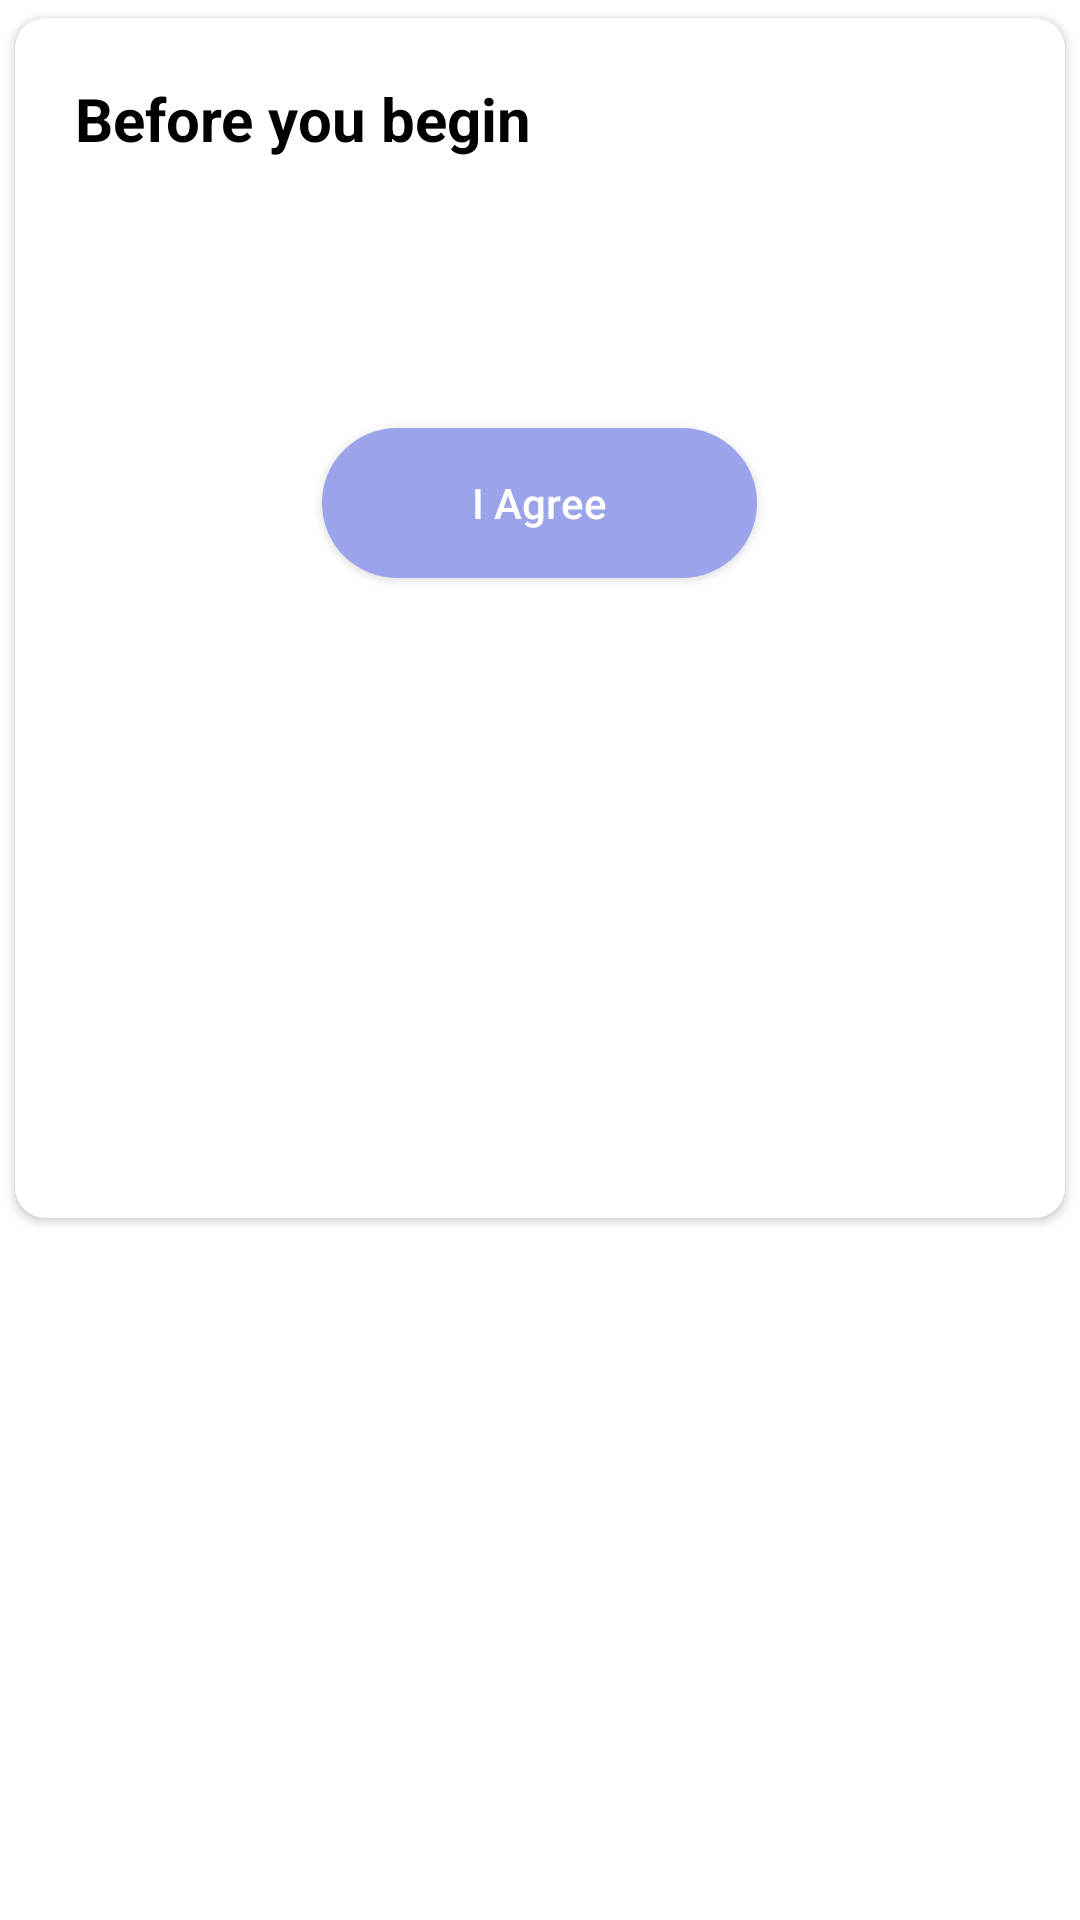

Layout XML and referenced resources for this Android screen:
<!-- AndroidManifest.xml: application theme Theme.MentalStatus -->
<!-- res/layout/agreement_dialog.xml -->
<?xml version="1.0" encoding="utf-8"?>
<RelativeLayout xmlns:android="http://schemas.android.com/apk/res/android"
    android:layout_width="match_parent"
    android:layout_height="match_parent"
    xmlns:app="http://schemas.android.com/apk/res-auto">

    <androidx.cardview.widget.CardView
        android:layout_width="match_parent"
        android:layout_height="wrap_content"
        app:cardUseCompatPadding="true"
        app:cardCornerRadius="10dp">

        <LinearLayout
            android:layout_width="match_parent"
            android:layout_height="400dp"
            android:orientation="vertical"
            android:padding="20dp">

            <TextView
                android:layout_width="match_parent"
                android:layout_height="55dp"
                android:text="Before you begin"
                android:textColor="@color/black"
                android:textSize="20sp"
                android:textStyle="bold"/>

            <TextView
                android:layout_width="match_parent"
                android:layout_height="wrap_content"
                android:layout_marginStart="20dp"
                android:layout_marginEnd="20dp"
                android:layout_marginBottom="20dp"
                android:textSize="16sp"
                android:id="@+id/agreementTV"/>


            <androidx.appcompat.widget.AppCompatButton
                android:id="@+id/agreeBtn"
                android:layout_width="wrap_content"
                android:layout_marginTop="20dp"
                android:layout_height="50dp"
                android:layout_gravity="center|bottom"
                android:background="@drawable/round_border"
                android:paddingStart="50dp"
                android:paddingEnd="50dp"
                android:text="I Agree"
                android:textAllCaps="false"
                android:textColor="#FFFFFF" />
        </LinearLayout>

    </androidx.cardview.widget.CardView>

</RelativeLayout>


<!-- resources referenced by this layout -->
<resources>
  <color name="black">#FF000000</color>
  <!-- drawable round_border (drawable) -->
  <?xml version="1.0" encoding="utf-8"?>
  <shape xmlns:android="http://schemas.android.com/apk/res/android"
      android:shape="rectangle">
  
      <solid android:color="@color/Light" />
      <corners android:radius="100dp"></corners>
  
  
  </shape>
  <style name="Theme.MentalStatus" parent="Theme.MaterialComponents.DayNight.NoActionBar">
          
          <item name="colorPrimary">@color/Primary</item>
          <item name="colorPrimaryVariant">@color/Secondary</item>
          <item name="colorOnPrimary">@color/white</item>
          
          <item name="colorSecondary">@color/Text_Dark</item>
          <item name="colorSecondaryVariant">@color/Text_Dark</item>
          <item name="colorOnSecondary">@color/black</item>
          
          <item name="android:statusBarColor" tools:targetApi="l">@color/black</item>
          
      </style>
  <color name="Light">#9BA3EB</color>
  <color name="Primary">#242F9B</color>
  <color name="Secondary">#646FD4</color>
  <color name="white">#FFFFFFFF</color>
  <color name="Text_Dark">#001D6E</color>
</resources>
